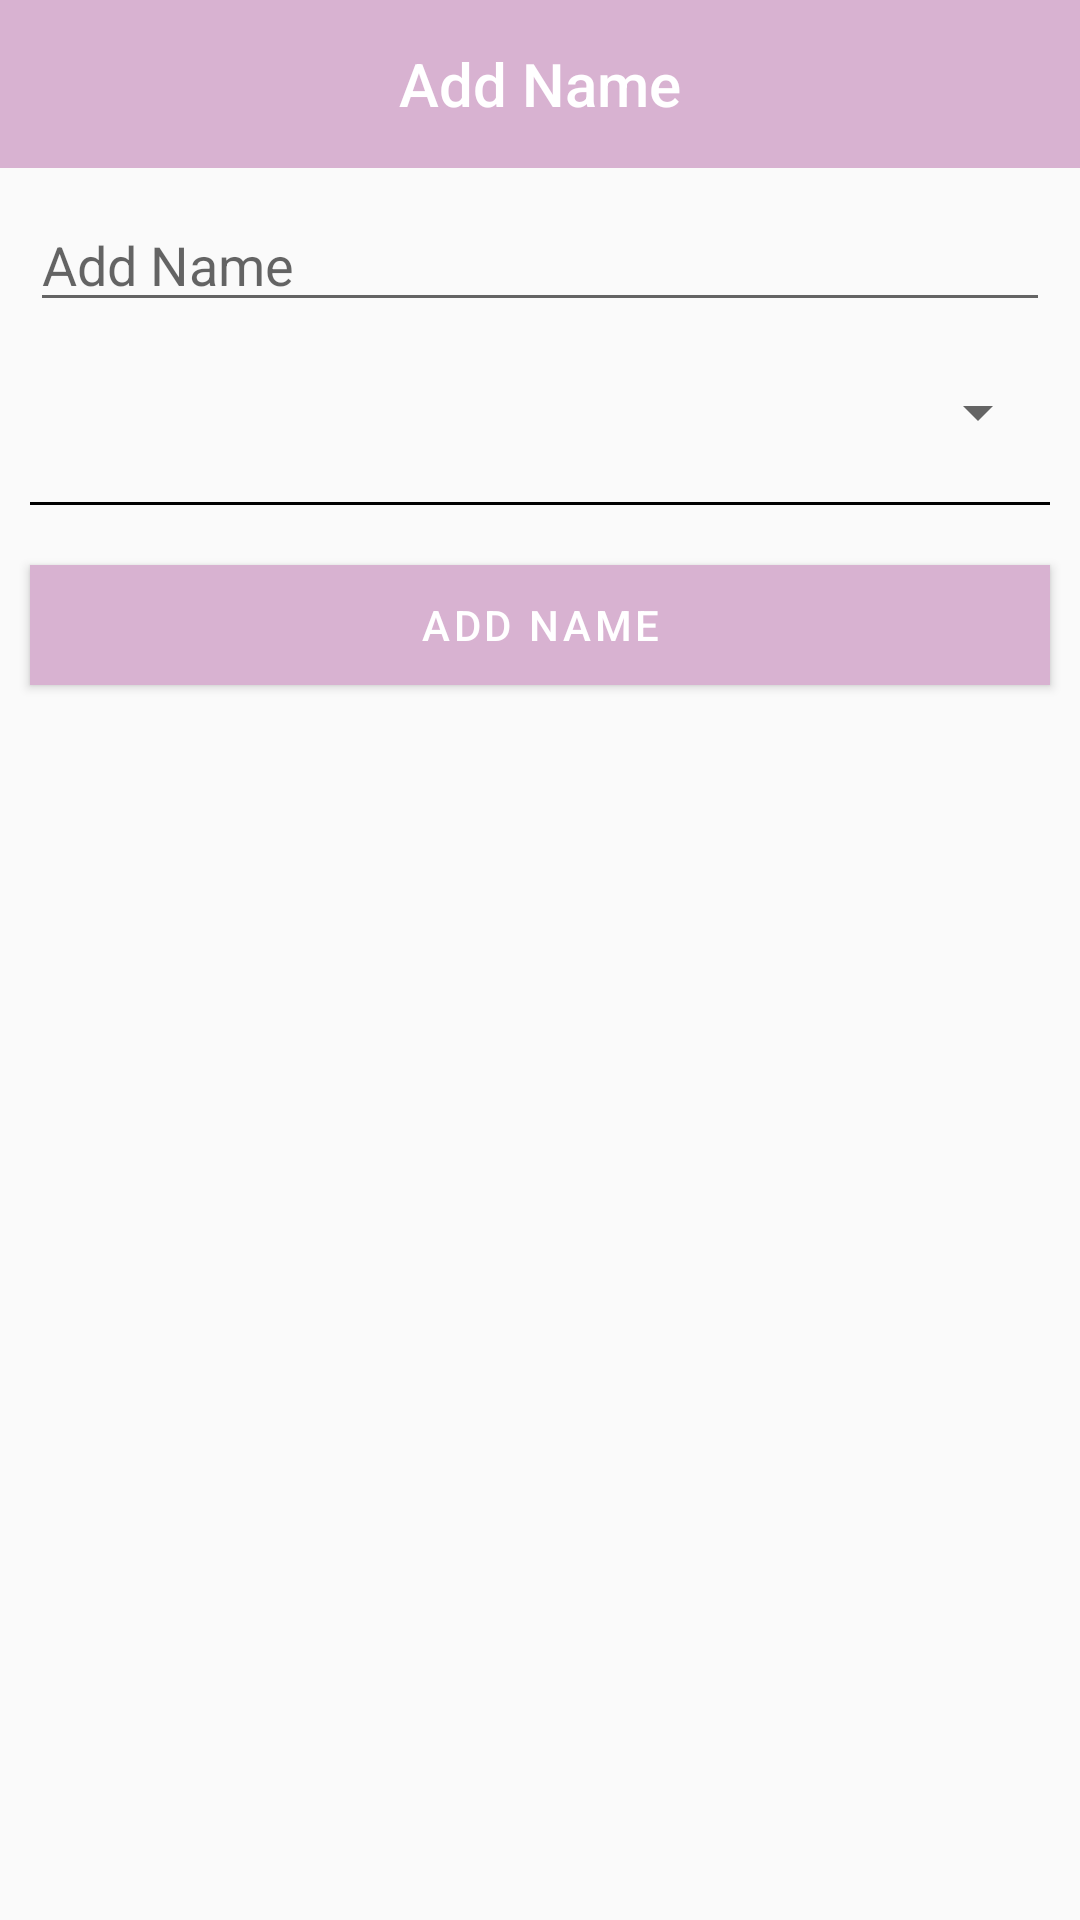

This screen was rendered from an Android layout file. Write that file and the resources it references.
<!-- AndroidManifest.xml: application theme Theme.TelevisionGuru -->
<!-- res/layout/activity_add_name.xml -->
<?xml version="1.0" encoding="utf-8"?>
<androidx.constraintlayout.widget.ConstraintLayout xmlns:android="http://schemas.android.com/apk/res/android"
    xmlns:app="http://schemas.android.com/apk/res-auto"
    xmlns:tools="http://schemas.android.com/tools"
    android:layout_width="match_parent"
    android:layout_height="match_parent"
    tools:context=".ui.AddNameActivity">


    <com.google.android.material.appbar.MaterialToolbar
        android:id="@+id/toolbar"
        android:layout_width="match_parent"
        android:layout_height="wrap_content"
        android:background="@color/pink_lavender"
        app:layout_constraintEnd_toEndOf="parent"
        app:layout_constraintStart_toStartOf="parent"
        app:layout_constraintTop_toTopOf="parent"
        app:navigationIcon="@drawable/ic_baseline_keyboard_backspace_24"
        app:title="@string/add_name"
        app:titleCentered="true"
        app:titleTextColor="@color/white" />


    <EditText
        android:id="@+id/etName"
        android:layout_width="match_parent"
        android:layout_height="wrap_content"
        android:layout_margin="10dp"
        android:hint="@string/add_name"
        app:layout_constraintEnd_toEndOf="parent"
        app:layout_constraintStart_toStartOf="parent"
        app:layout_constraintTop_toBottomOf="@+id/toolbar" />

    <androidx.appcompat.widget.AppCompatSpinner
        android:id="@+id/sp_types"
        android:layout_width="match_parent"
        android:layout_height="40dp"
        android:layout_margin="10dp"
        android:autofillHints="Select Type"
        app:layout_constraintEnd_toEndOf="parent"
        app:layout_constraintStart_toStartOf="parent"
        app:layout_constraintTop_toBottomOf="@+id/etName" />

    <View
        android:id="@+id/view"
        android:layout_width="match_parent"
        android:layout_height="1dp"
        android:layout_margin="10dp"
        android:background="@android:color/black"
        app:layout_constraintEnd_toEndOf="parent"
        app:layout_constraintStart_toStartOf="parent"
        app:layout_constraintTop_toBottomOf="@+id/sp_types" />

    <com.google.android.material.button.MaterialButton
        android:id="@+id/mbAdd"
        android:layout_width="match_parent"
        android:layout_height="40dp"
        android:layout_marginLeft="10dp"
        android:layout_marginTop="20dp"
        android:layout_marginRight="10dp"
        android:layout_marginBottom="20dp"
        android:background="@color/design_default_color_on_primary"
        android:text="Add Name"
        app:layout_constraintEnd_toEndOf="parent"
        app:layout_constraintStart_toStartOf="parent"
        app:layout_constraintTop_toBottomOf="@+id/view" />
</androidx.constraintlayout.widget.ConstraintLayout>
<!-- resources referenced by this layout -->
<resources>
  <color name="pink_lavender">#d8b2d1</color>
  <color name="white">#FFFFFFFF</color>
  <string name="add_name">Add Name</string>
  <style name="Theme.TelevisionGuru" parent="Theme.MaterialComponents.Light.NoActionBar.Bridge">
          
          <item name="colorPrimary">@color/pink_lavender</item>
          <item name="colorPrimaryVariant">@color/pink_lavender</item>
          <item name="colorOnPrimary">@color/white</item>
          
          <item name="colorSecondary">@color/pink_lavender</item>
          <item name="colorSecondaryVariant">@color/pink_lavender</item>
          <item name="colorOnSecondary">@color/black</item>
          
          <item name="android:statusBarColor" tools:targetApi="l">?attr/colorPrimaryVariant</item>
          
      </style>
  <color name="black">#FF000000</color>
</resources>
